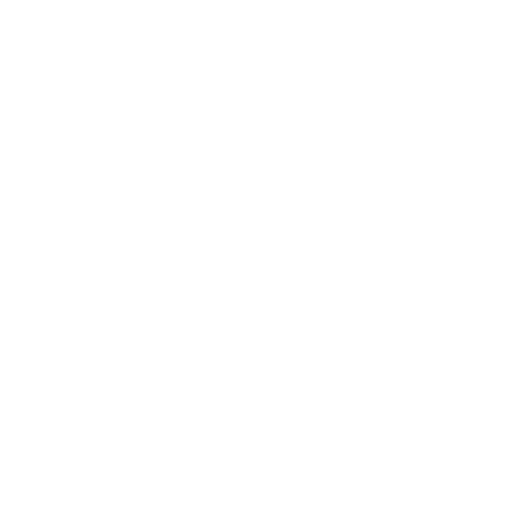
t = 0.00 s
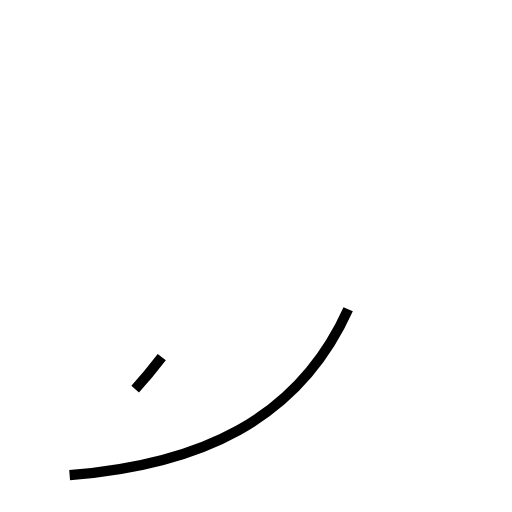
t = 1.13 s
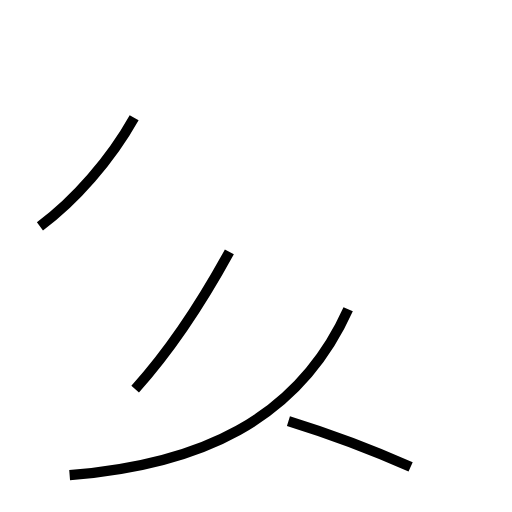
t = 2.30 s
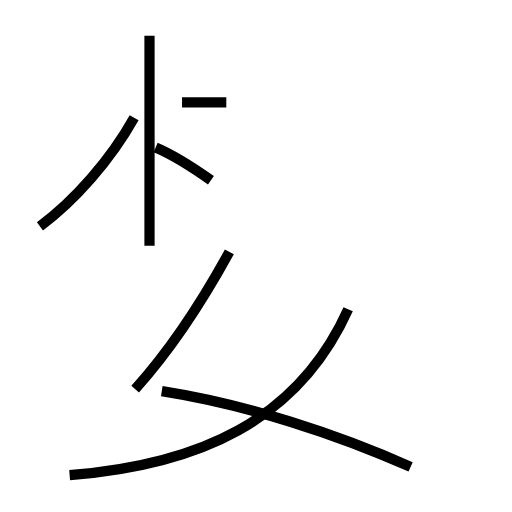
t = 3.61 s
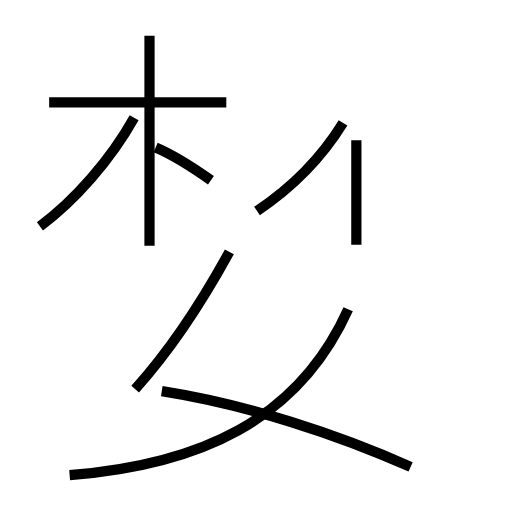
t = 4.67 s
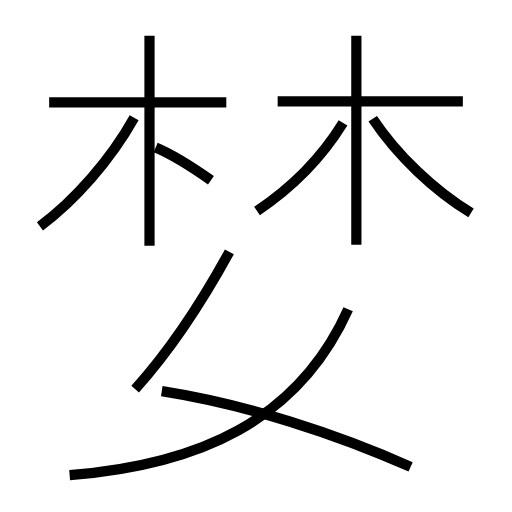
t = 5.92 s

The animated SVG that drew these frames (rendered in a browser with its animation timeline set to each time). Animation: 11 SMIL elements (animate=11); one cycle of 5.92 s.

<?xml version='1.0' encoding='utf-8'?>
<svg viewBox="0.0 -6.0 50.0 50.0" version="1.1" xmlns="http://www.w3.org/2000/svg"><rect x="-1000" y="-1000" width="2000" height="2000" stroke="white" fill="white" /><g style="fill:none;stroke:#000000;stroke-width:1"><path d="M 6.8 2.4 C 19.4 1.4 29.1 -2.9 34.0 -13.8 " transform="translate(0.0 38.0)" stroke-dasharray="33.42837777850927" stroke-dashoffset="33.42837777850927"><animate attributeName="stroke-dashoffset" from="33.42837777850927" to="0" dur="1.0028513333552782s" begin="0s; anim_end.end" fill="freeze" id="anim0" /></path><path d="M 13.2 -6.0 C 16.9 -10.1 20.1 -15.2 22.4 -19.4 " transform="translate(0.0 38.0)" stroke-dasharray="16.289326496132524" stroke-dashoffset="16.289326496132524"><animate attributeName="stroke-dashoffset" from="16.289326496132524" to="0" dur="0.4886797948839757s" begin="anim0.end" fill="freeze" id="anim1" /></path><path d="M 3.9 -21.9 C 7.3 -24.4 10.8 -28.4 13.1 -32.5 " transform="translate(0.0 38.0)" stroke-dasharray="14.132252263515788" stroke-dashoffset="14.132252263515788"><animate attributeName="stroke-dashoffset" from="14.132252263515788" to="0" dur="0.42396756790547363s" begin="anim1.end" fill="freeze" id="anim2" /></path><path d="M 40.1 1.6 C 32.9 -1.6 24.1 -4.5 15.8 -5.8 " transform="translate(0.0 38.0)" stroke-dasharray="25.47066373564574" stroke-dashoffset="25.47066373564574"><animate attributeName="stroke-dashoffset" from="25.47066373564574" to="0" dur="0.7641199120693721s" begin="anim2.end" fill="freeze" id="anim3" /></path><path d="M 14.6 -20.0 L 14.6 -40.5 " transform="translate(0.0 38.0)" stroke-dasharray="20.5" stroke-dashoffset="20.5"><animate attributeName="stroke-dashoffset" from="20.5" to="0" dur="0.615s" begin="anim3.end" fill="freeze" id="anim4" /></path><path d="M 20.6 -26.4 C 18.9 -27.6 17.1 -28.8 15.2 -29.6 " transform="translate(0.0 38.0)" stroke-dasharray="6.289376025472689" stroke-dashoffset="6.289376025472689"><animate attributeName="stroke-dashoffset" from="6.289376025472689" to="0" dur="0.18868128076418064s" begin="anim4.end" fill="freeze" id="anim5" /></path><path d="M 22.1 -34.0 L 4.8 -34.0 " transform="translate(0.0 38.0)" stroke-dasharray="17.3" stroke-dashoffset="17.3"><animate attributeName="stroke-dashoffset" from="17.3" to="0" dur="0.519s" begin="anim5.end" fill="freeze" id="anim6" /></path><path d="M 25.1 -23.4 C 28.4 -25.6 31.4 -28.6 33.5 -32.0 " transform="translate(0.0 38.0)" stroke-dasharray="12.111966730290595" stroke-dashoffset="12.111966730290595"><animate attributeName="stroke-dashoffset" from="12.111966730290595" to="0" dur="0.36335900190871784s" begin="anim6.end" fill="freeze" id="anim7" /></path><path d="M 34.8 -20.1 L 34.8 -40.5 " transform="translate(0.0 38.0)" stroke-dasharray="20.4" stroke-dashoffset="20.4"><animate attributeName="stroke-dashoffset" from="20.4" to="0" dur="0.612s" begin="anim7.end" fill="freeze" id="anim8" /></path><path d="M 46.0 -23.2 C 42.4 -25.4 38.8 -28.8 36.4 -32.4 " transform="translate(0.0 38.0)" stroke-dasharray="13.393895151386465" stroke-dashoffset="13.393895151386465"><animate attributeName="stroke-dashoffset" from="13.393895151386465" to="0" dur="0.40181685454159394s" begin="anim8.end" fill="freeze" id="anim9" /></path><path d="M 45.2 -34.1 L 27.1 -34.1" transform="translate(0.0 38.0)" stroke-dasharray="18.1" stroke-dashoffset="18.1"><animate attributeName="stroke-dashoffset" from="18.1" to="0" dur="0.543s" begin="anim9.end" fill="freeze" id="anim_end" /></path></g></svg>
